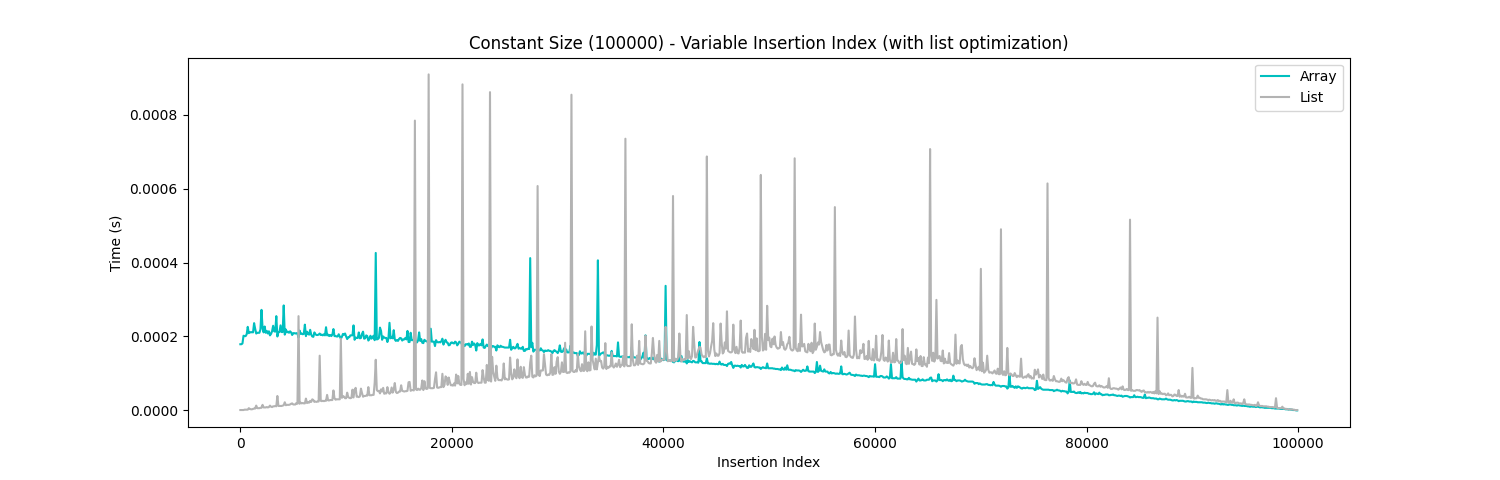

The file beside this chart, header and first rows:
Insertion Index, List, Array
0, 0.000001, 0.000179
100, 0.000001, 0.000179
200, 0.000001, 0.000181
300, 0.000001, 0.000202
400, 0.000002, 0.000201
500, 0.000002, 0.000201
600, 0.000002, 0.000206
700, 0.000002, 0.000226
800, 0.000006, 0.000209
900, 0.000004, 0.000212
1000, 0.000003, 0.000211
1100, 0.000003, 0.000212
1200, 0.000004, 0.000211
1300, 0.000005, 0.000236
1400, 0.000005, 0.000221
1500, 0.000013, 0.000208
1600, 0.000006, 0.000210
1700, 0.000006, 0.000210
1800, 0.000006, 0.000210
1900, 0.000007, 0.000219
2000, 0.000007, 0.000272
2100, 0.000015, 0.000223
2200, 0.000008, 0.000211
2300, 0.000008, 0.000227
2400, 0.000008, 0.000210
2500, 0.000009, 0.000215
2600, 0.000008, 0.000208
2700, 0.000009, 0.000214
2800, 0.000013, 0.000203
2900, 0.000010, 0.000207
3000, 0.000009, 0.000214
3100, 0.000011, 0.000229
3200, 0.000011, 0.000214
3300, 0.000012, 0.000213
3400, 0.000011, 0.000255
3500, 0.000039, 0.000200
3600, 0.000012, 0.000212
3700, 0.000012, 0.000212
3800, 0.000012, 0.000230
3900, 0.000012, 0.000212
4000, 0.000013, 0.000212
4100, 0.000014, 0.000284
4200, 0.000022, 0.000205
4300, 0.000014, 0.000219
4400, 0.000015, 0.000211
4500, 0.000015, 0.000213
4600, 0.000015, 0.000210
4700, 0.000016, 0.000214
4800, 0.000018, 0.000211
4900, 0.000019, 0.000204
5000, 0.000016, 0.000209
5100, 0.000016, 0.000209
5200, 0.000016, 0.000208
5300, 0.000020, 0.000209
5400, 0.000018, 0.000208
5500, 0.000255, 0.000197
5600, 0.000018, 0.000216
5700, 0.000021, 0.000207
5800, 0.000019, 0.000208
5900, 0.000020, 0.000206
... 940 more rows
